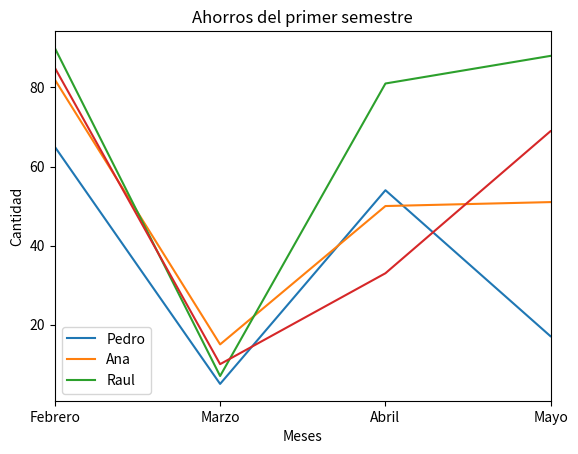

Reproduce this figure in Python.
import pandas as pd
import numpy as np
import matplotlib.pyplot as plt


if __name__ == "__main__":
    lista = [25,50,75,100]
    obj=pd.Series(data=lista)
    print(obj)

    ahorros = np.random.randint(100,size=[6])
    meses =['Enero','Febrero','Marzo','Abril','Mayo','Junio']
    mapeado = range(len(meses))
    plt.plot(ahorros)
    plt.show()
    plt.plot(np.random.randint(100,size=[6]))
    plt.plot(np.random.randint(100,size=[6]))
    plt.plot(np.random.randint(100,size=[6]))

    plt.xticks(mapeado,meses)
    plt.xlim(1,4)
    plt.title("Ahorros del primer semestre")
    plt.xlabel("Meses")
    plt.ylabel("Cantidad")
    plt.legend(["Pedro","Ana","Raul"])
    plt.show()
